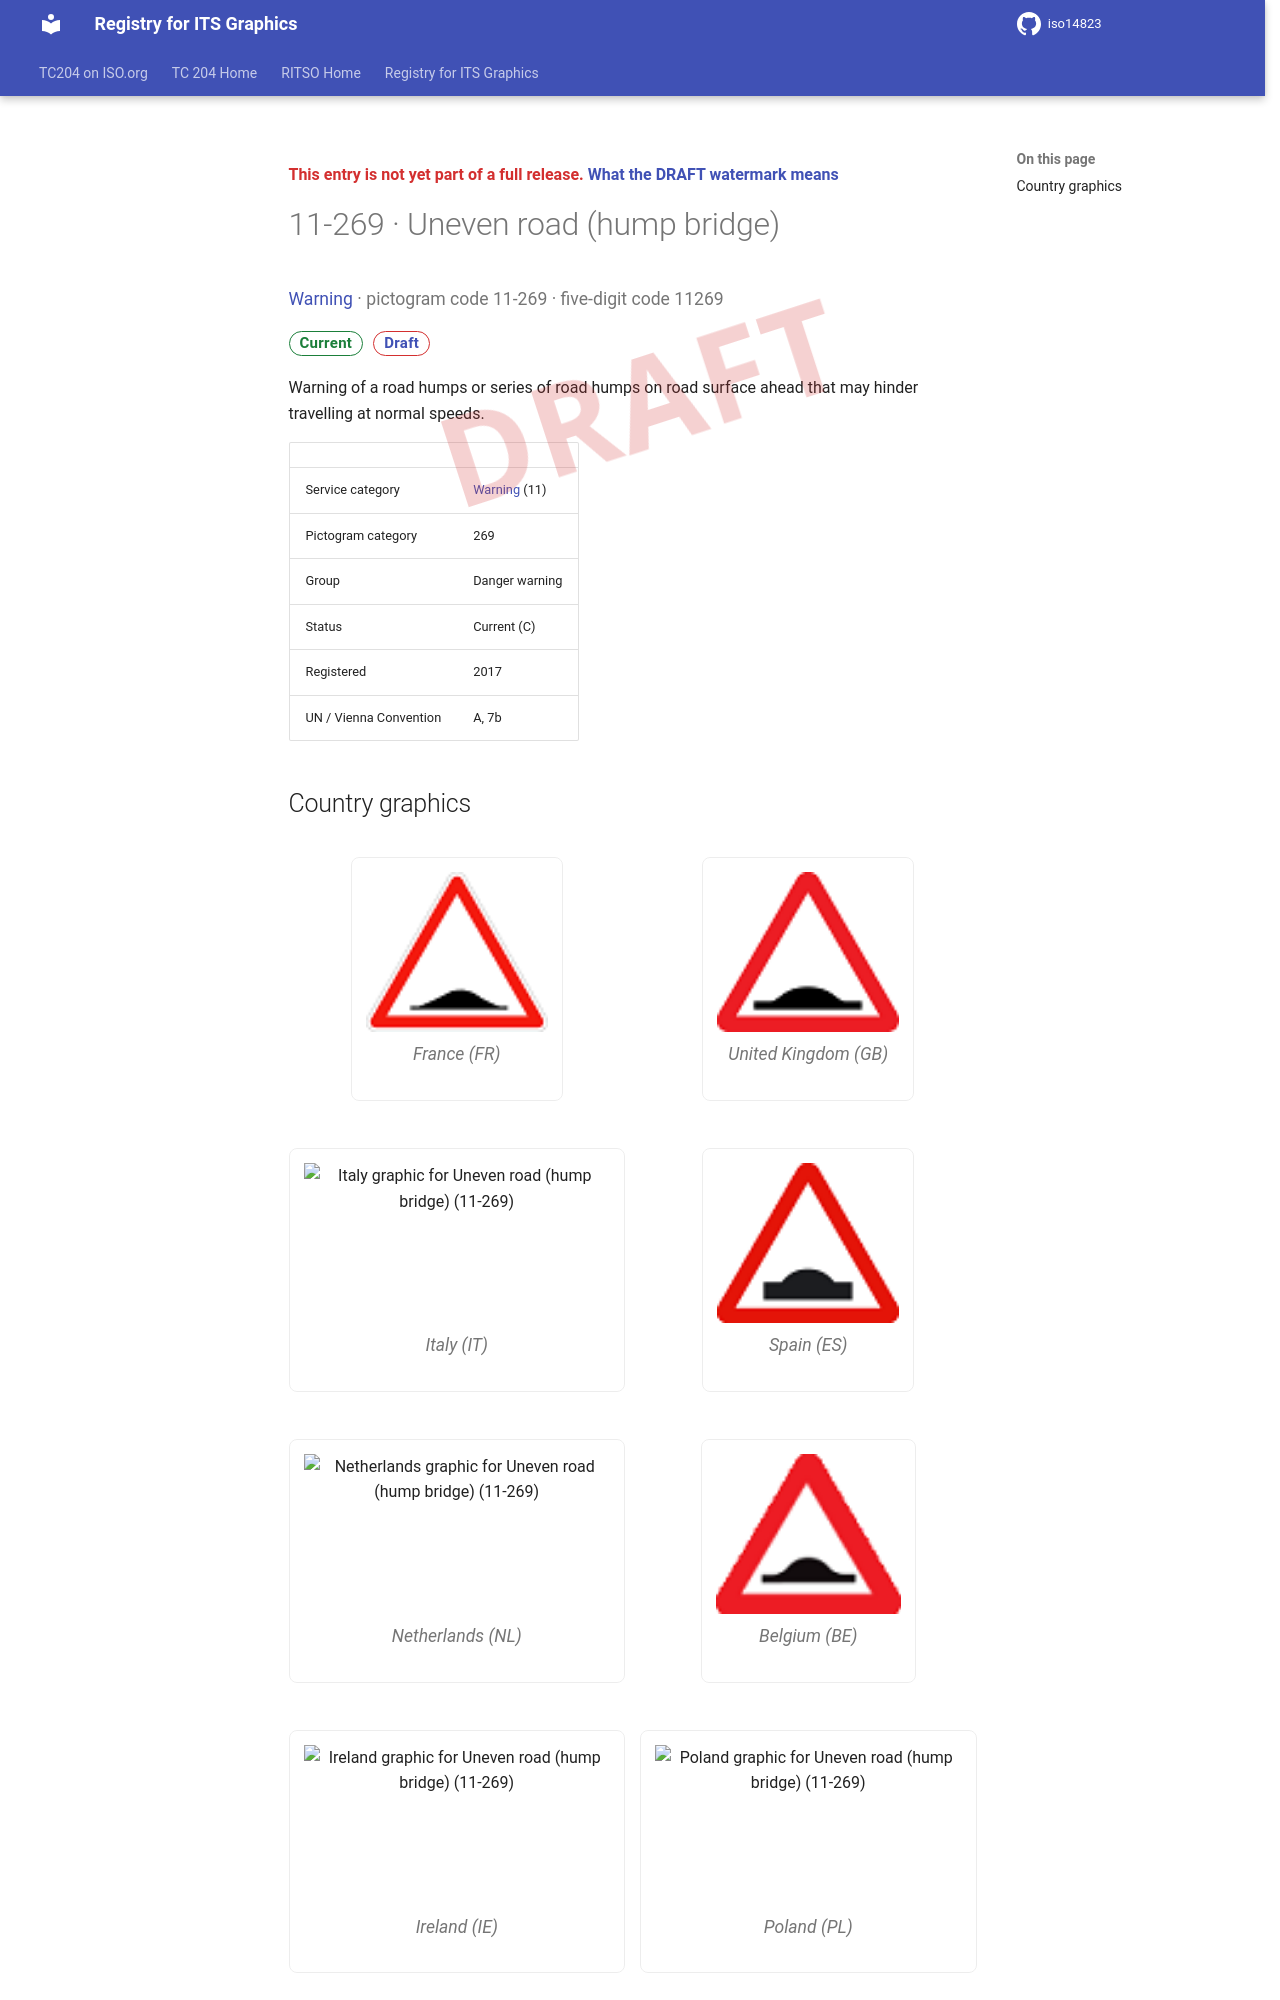

repository: k-vaughn/iso14823 · page: v0.1.0-alpha.1/signs/11-269/index.html · generator: mkdocs

<div class="draft4-watermark" aria-hidden="true"></div>

<p class="draft-note">This entry is not yet part of a full release. <a href="../#draft-watermark">What the DRAFT watermark means</a></p>

# 11-269 · Uneven road (hump bridge)

<p class="sign-kicker"><a href="../categories/11/">Warning</a> · pictogram code 11-269 · five-digit code 11269</p>
<p class="sign-chips"><span class="chip chip-current">Current</span> <a class="chip chip-draft" href="../#draft-watermark">Draft</a></p>
<p>Warning of a road humps or series of road humps on road surface ahead that may hinder travelling at normal speeds.</p>
| | |
| --- | --- |
| Service category | <a href="../categories/11/">Warning</a> (11) |
| Pictogram category | 269 |
| Group | Danger warning |
| Status | Current (C) |
| Registered | 2017 |
| UN / Vienna Convention | A, 7b |
